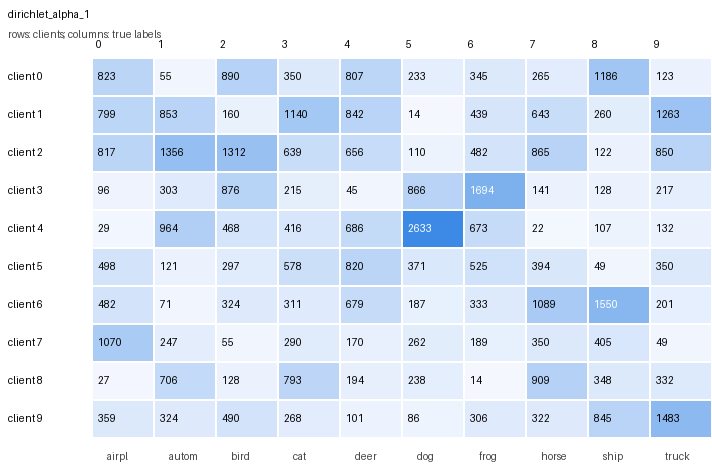

Data behind this chart, as committed beside it:
client_id, total_samples, class_0_airplane, class_1_automobile, class_2_bird, class_3_cat, class_4_deer, class_5_dog, class_6_frog, class_7_horse, class_8_ship, class_9_truck
0, 5077, 823, 55, 890, 350, 807, 233, 345, 265, 1186, 123
1, 6413, 799, 853, 160, 1140, 842, 14, 439, 643, 260, 1263
2, 7209, 817, 1356, 1312, 639, 656, 110, 482, 865, 122, 850
3, 4581, 96, 303, 876, 215, 45, 866, 1694, 141, 128, 217
4, 6130, 29, 964, 468, 416, 686, 2633, 673, 22, 107, 132
5, 4003, 498, 121, 297, 578, 820, 371, 525, 394, 49, 350
6, 5227, 482, 71, 324, 311, 679, 187, 333, 1089, 1550, 201
7, 3087, 1070, 247, 55, 290, 170, 262, 189, 350, 405, 49
8, 3689, 27, 706, 128, 793, 194, 238, 14, 909, 348, 332
9, 4584, 359, 324, 490, 268, 101, 86, 306, 322, 845, 1483
